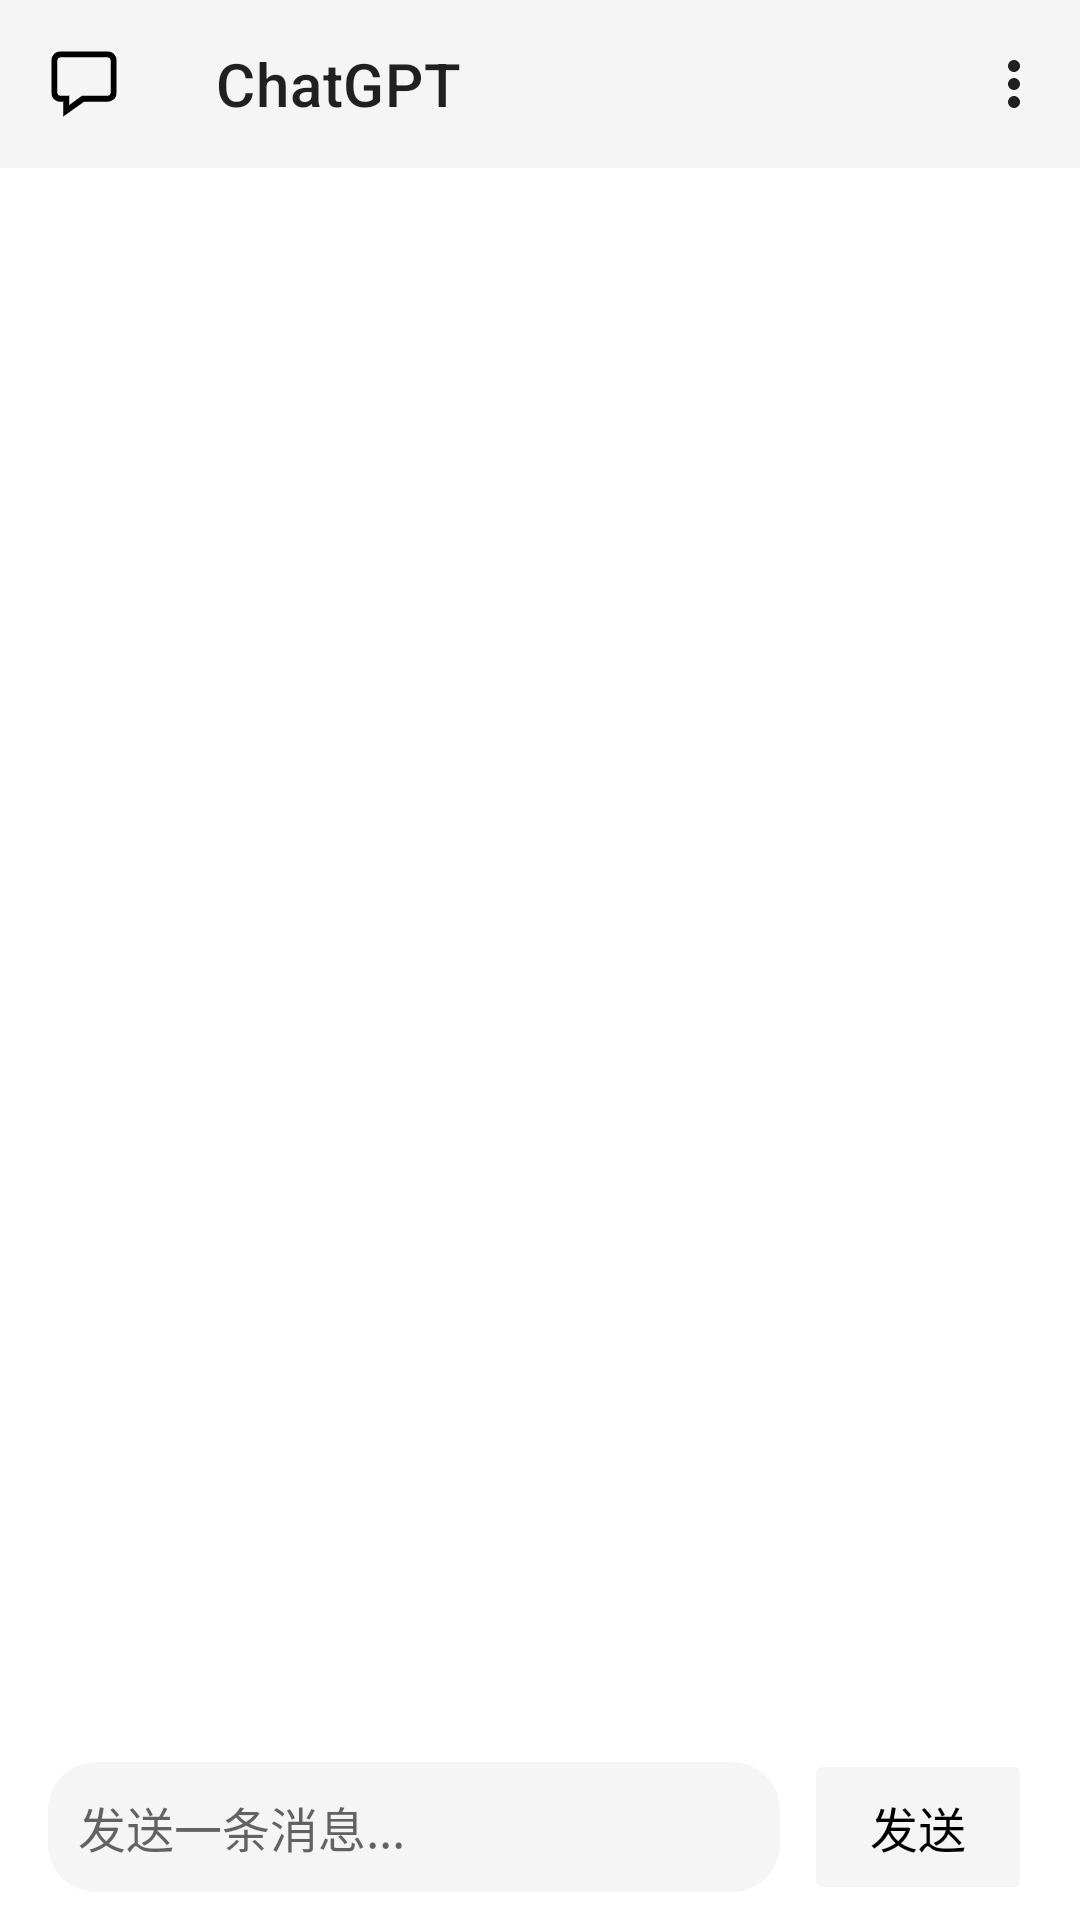

This screen was rendered from an Android layout file. Write that file and the resources it references.
<!-- AndroidManifest.xml: application theme Theme.ChatGPTClient -->
<!-- res/layout/activity_chat.xml -->
<?xml version="1.0" encoding="utf-8"?>
<androidx.drawerlayout.widget.DrawerLayout
    xmlns:android="http://schemas.android.com/apk/res/android"
    xmlns:app="http://schemas.android.com/apk/res-auto"
    android:id="@+id/drawerLayout"
    android:layout_width="match_parent"
    android:layout_height="match_parent">

    <LinearLayout
        android:layout_height="match_parent"
        android:layout_width="match_parent"
        android:orientation="vertical">

        <com.google.android.material.appbar.AppBarLayout
            android:layout_width="match_parent"
            android:layout_height="wrap_content">

            <com.google.android.material.appbar.MaterialToolbar
                android:id="@+id/topAppBar"
                android:layout_width="match_parent"
                android:layout_height="?attr/actionBarSize"
                android:background="?attr/colorPrimaryDark"
                android:theme="@style/ThemeOverlay.AppCompat.DayNight.ActionBar"
                app:popupTheme="@style/ThemeOverlay.AppCompat.DayNight"
                app:title="ChatGPT"
                app:menu="@menu/popup_menu"
                app:navigationIcon="@drawable/ic_chat" />

        </com.google.android.material.appbar.AppBarLayout>

        <androidx.recyclerview.widget.RecyclerView
            android:id="@+id/rv_msg"
            android:layout_height="0dp"
            android:layout_width="match_parent"
            android:layout_weight="1" />

        <LinearLayout
            android:layout_width="match_parent"
            android:layout_height="wrap_content"
            android:gravity="center_vertical"
            android:paddingStart="16dp"
            android:paddingEnd="16dp"
            android:layout_marginBottom="5dp">

            <androidx.appcompat.widget.AppCompatEditText
                android:id="@+id/et_msg"
                android:layout_width="0dp"
                android:layout_height="wrap_content"
                android:layout_weight="1"
                android:gravity="center_vertical"
                android:textSize="16sp"
                android:padding="10dp"
                android:maxLines="3"
                android:hint="发送一条消息..."
                android:background="@drawable/shape_et_bg"/>

            <Button
                android:id="@+id/send_msg"
                android:layout_width="76dp"
                android:layout_height="52dp"
                android:layout_marginStart="8dp"
                android:textColor="?attr/colorPrimary"
                android:textSize="16sp"
                android:stateListAnimator="@null"
                android:textAllCaps="false"
                android:typeface="sans"
                android:text="发送"
                android:backgroundTint="?attr/colorPrimaryDark"
                app:cornerRadius="8dp"/>

        </LinearLayout>

    </LinearLayout>

    <LinearLayout
        android:orientation="vertical"
        android:layout_width="match_parent"
        android:layout_height="match_parent"
        android:layout_gravity="start"
        android:background="?attr/colorSecondary">

        <Button
            style="?attr/materialButtonOutlinedStyle"
            android:id="@+id/addNewChatBtn"
            android:layout_width="match_parent"
            android:layout_height="wrap_content"
            android:layout_marginVertical="10dp"
            android:layout_marginHorizontal="16dp"
            android:text="新增对话"
            android:textAllCaps="false"
            android:textColor="?attr/colorPrimary"
            android:textSize="24sp"
            app:iconSize="30dp"
            app:cornerRadius="16dp"
            app:strokeWidth="2dp"
            app:iconGravity="textStart"
            app:icon="@drawable/ic_add_24dp"/>

    </LinearLayout>


</androidx.drawerlayout.widget.DrawerLayout>
<!-- resources referenced by this layout -->
<resources>
  <!-- drawable ic_add_24dp (drawable-xxhdpi) -->
  <vector xmlns:android="http://schemas.android.com/apk/res/android" xmlns:aapt="http://schemas.android.com/aapt"
      android:viewportWidth="1024"
      android:viewportHeight="1024"
      android:width="24dp"
      android:height="24dp">
      <path
          android:pathData="M512 832a32 32 0 0 0 32 -32v-256h256a32 32 0 0 0 0 -64h-256V224a32 32 0 0 0 -64 0v256H224a32 32 0 0 0 0 64h256v256a32 32 0 0 0 32 32"
          android:fillColor="#3E3A39" />
  </vector>
  <!-- drawable ic_chat: png bitmap (drawable-xxhdpi, 1103 bytes) -->
  <!-- drawable shape_et_bg (drawable-xxhdpi) -->
  <?xml version="1.0" encoding="UTF-8" ?>
  <shape xmlns:android="http://schemas.android.com/apk/res/android">
      <corners android:radius="16dp"/>
      <solid android:color="?attr/colorPrimaryDark"/>
  </shape>
  <style name="Theme.ChatGPTClient" parent="Theme.MaterialComponents.DayNight.NoActionBar">
          <item name="android:windowLightStatusBar">true</item>
          <item name="colorPrimary">@color/black</item>
          <item name="colorSecondary">@color/white_smoke</item>
          <item name="colorPrimaryDark">@color/white_smoke</item>
          <item name="colorAccent">@color/teal_200</item>
  
      </style>
  <color name="black">#FF000000</color>
  <color name="white_smoke">#FFF5F5F5</color>
  <color name="teal_200">#FF03DAC5</color>
</resources>
